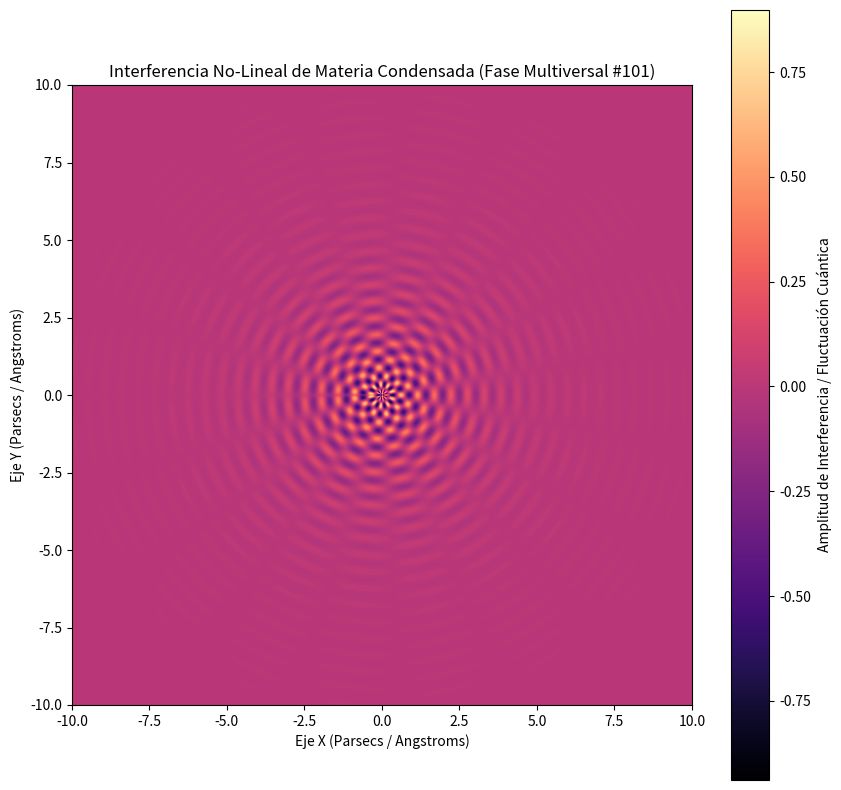

Reproduce this figure in Python.
%matplotlib inline
# Simulación Multiversal: Materia Condensada - Variante 101
import numpy as np
import matplotlib.pyplot as plt

# Parámetros Físicos No-Lineales
omega_1 = 11.679
omega_2 = 9.365
lambda_decay = 0.646
phase_shift = 0.616

x = np.linspace(-10, 10, 800)
y = np.linspace(-10, 10, 800)
X, Y = np.meshgrid(x, y)

# Dinámica de Fluidos / Campos Tensor-Escalares (Fase Multiversal)
R = np.sqrt(X**2 + Y**2) + 1e-5
Z = (np.sin(omega_1 * R + phase_shift) * np.cos(omega_2 * np.arctan2(Y, X))) * np.exp(-lambda_decay * R)

plt.figure(figsize=(10, 10))
plt.imshow(Z, cmap='magma', extent=[-10, 10, -10, 10], origin='lower')
plt.colorbar(label='Amplitud de Interferencia / Fluctuación Cuántica')
plt.title(r'Interferencia No-Lineal de Materia Condensada (Fase Multiversal #101)')
plt.xlabel('Eje X (Parsecs / Angstroms)')
plt.ylabel('Eje Y (Parsecs / Angstroms)')
plt.show()
